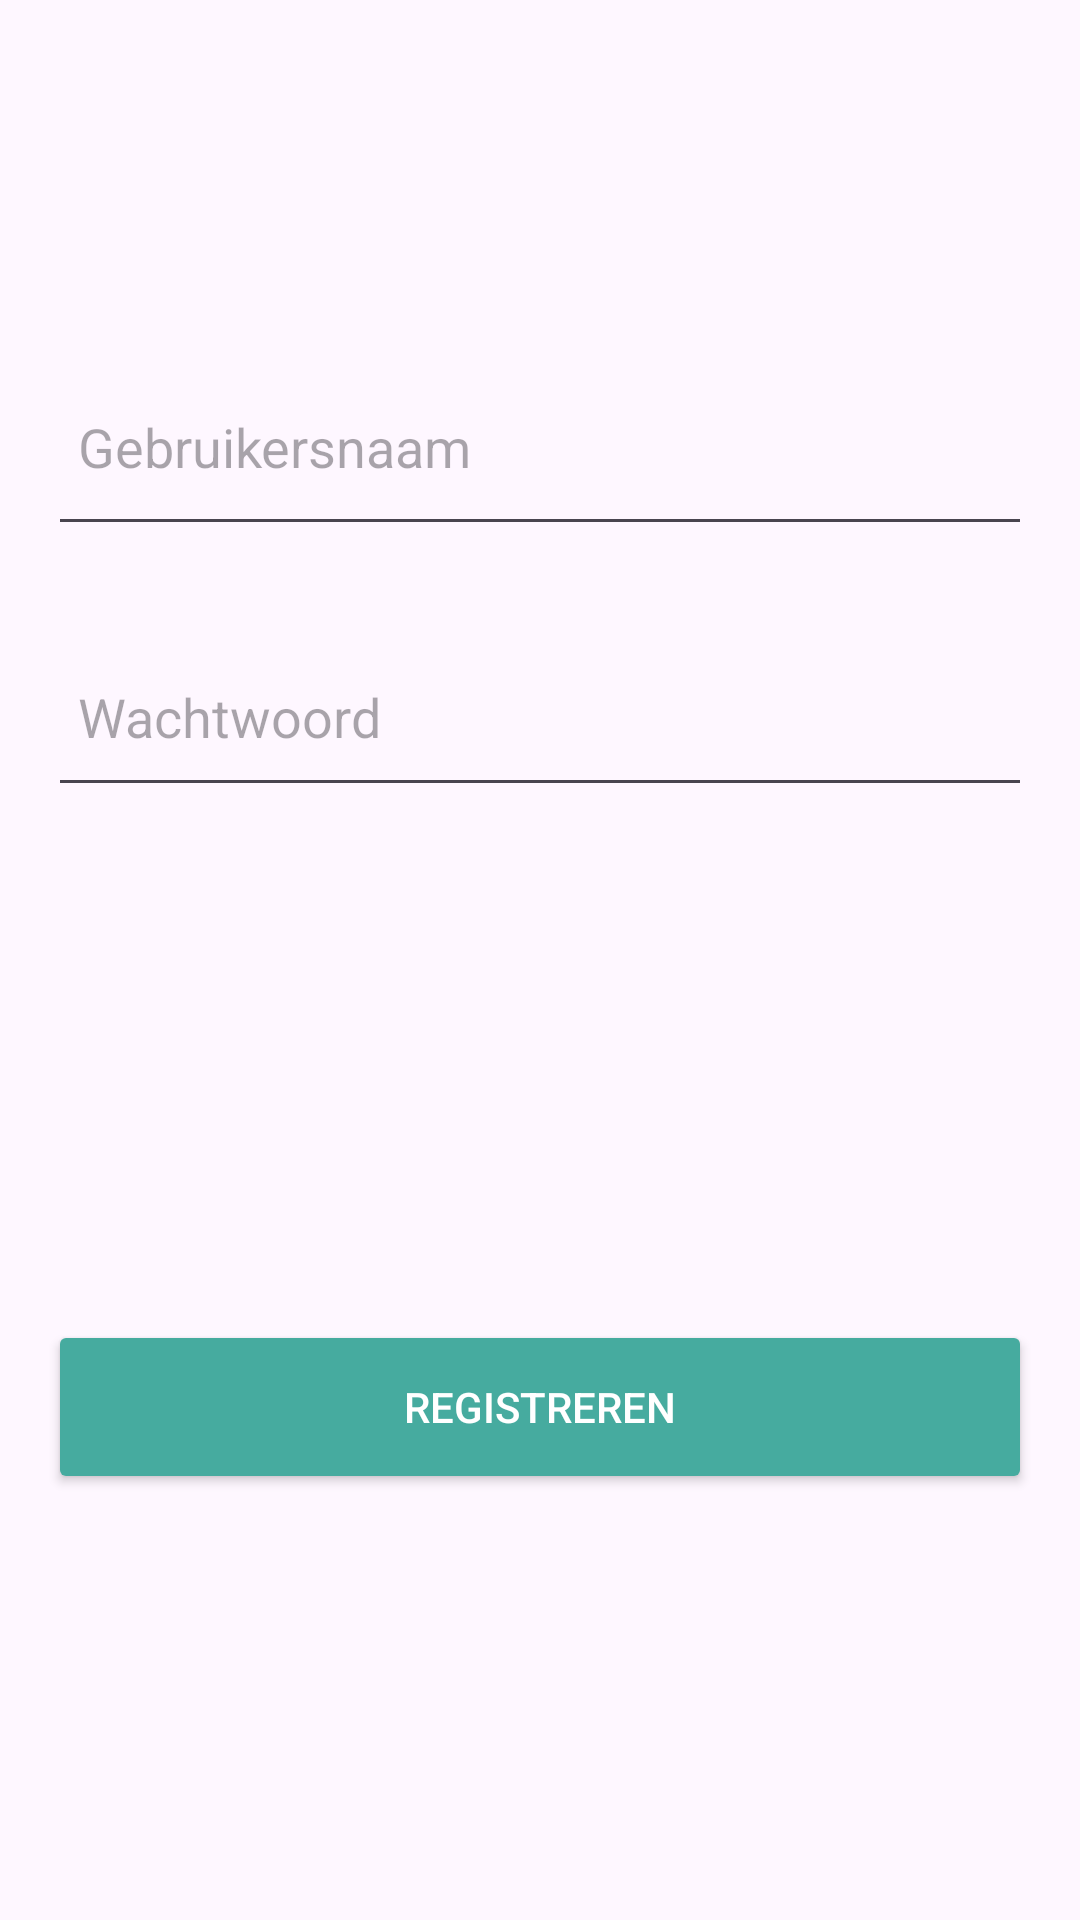

Layout XML and referenced resources for this Android screen:
<!-- AndroidManifest.xml: application theme Theme.weerappexamen -->
<!-- res/layout/activity_registratie.xml -->
<RelativeLayout xmlns:android="http://schemas.android.com/apk/res/android"
    android:layout_width="match_parent"
    android:layout_height="match_parent"
    android:padding="16dp">


    <EditText
        android:id="@+id/etGebruikersnaam"
        android:layout_width="385dp"
        android:layout_height="66dp"
        android:layout_marginTop="100dp"
        android:hint="Gebruikersnaam"
        android:inputType="text"
        android:padding="10dp" />

    <EditText
        android:id="@+id/etWachtwoord"
        android:layout_width="385dp"
        android:layout_height="60dp"
        android:layout_below="@id/etGebruikersnaam"
        android:layout_marginTop="27dp"
        android:hint="Wachtwoord"
        android:inputType="textPassword"
        android:padding="10dp" />

    <Button
        android:id="@+id/btnRegistreren"
        android:layout_width="378dp"
        android:layout_height="58dp"
        android:layout_below="@id/etWachtwoord"
        android:layout_marginTop="171dp"
        android:backgroundTint="@color/my_button_color"
        android:onClick="registreer"
        android:padding="10dp"
        android:text="Registreren"
        android:textColor="@color/white" />
</RelativeLayout>
<!-- resources referenced by this layout -->
<resources>
  <color name="my_button_color">#46AB9F</color>
  <color name="white">#FFFFFFFF</color>
  <style name="Theme.weerappexamen" parent="Base.Theme.weerappexamen" />
  <style name="Base.Theme.weerappexamen" parent="Theme.Material3.DayNight.NoActionBar">
          <item name="android:statusBarColor">@color/status_bar_color</item>
      </style>
  <color name="status_bar_color">#46AB9F</color>
</resources>
